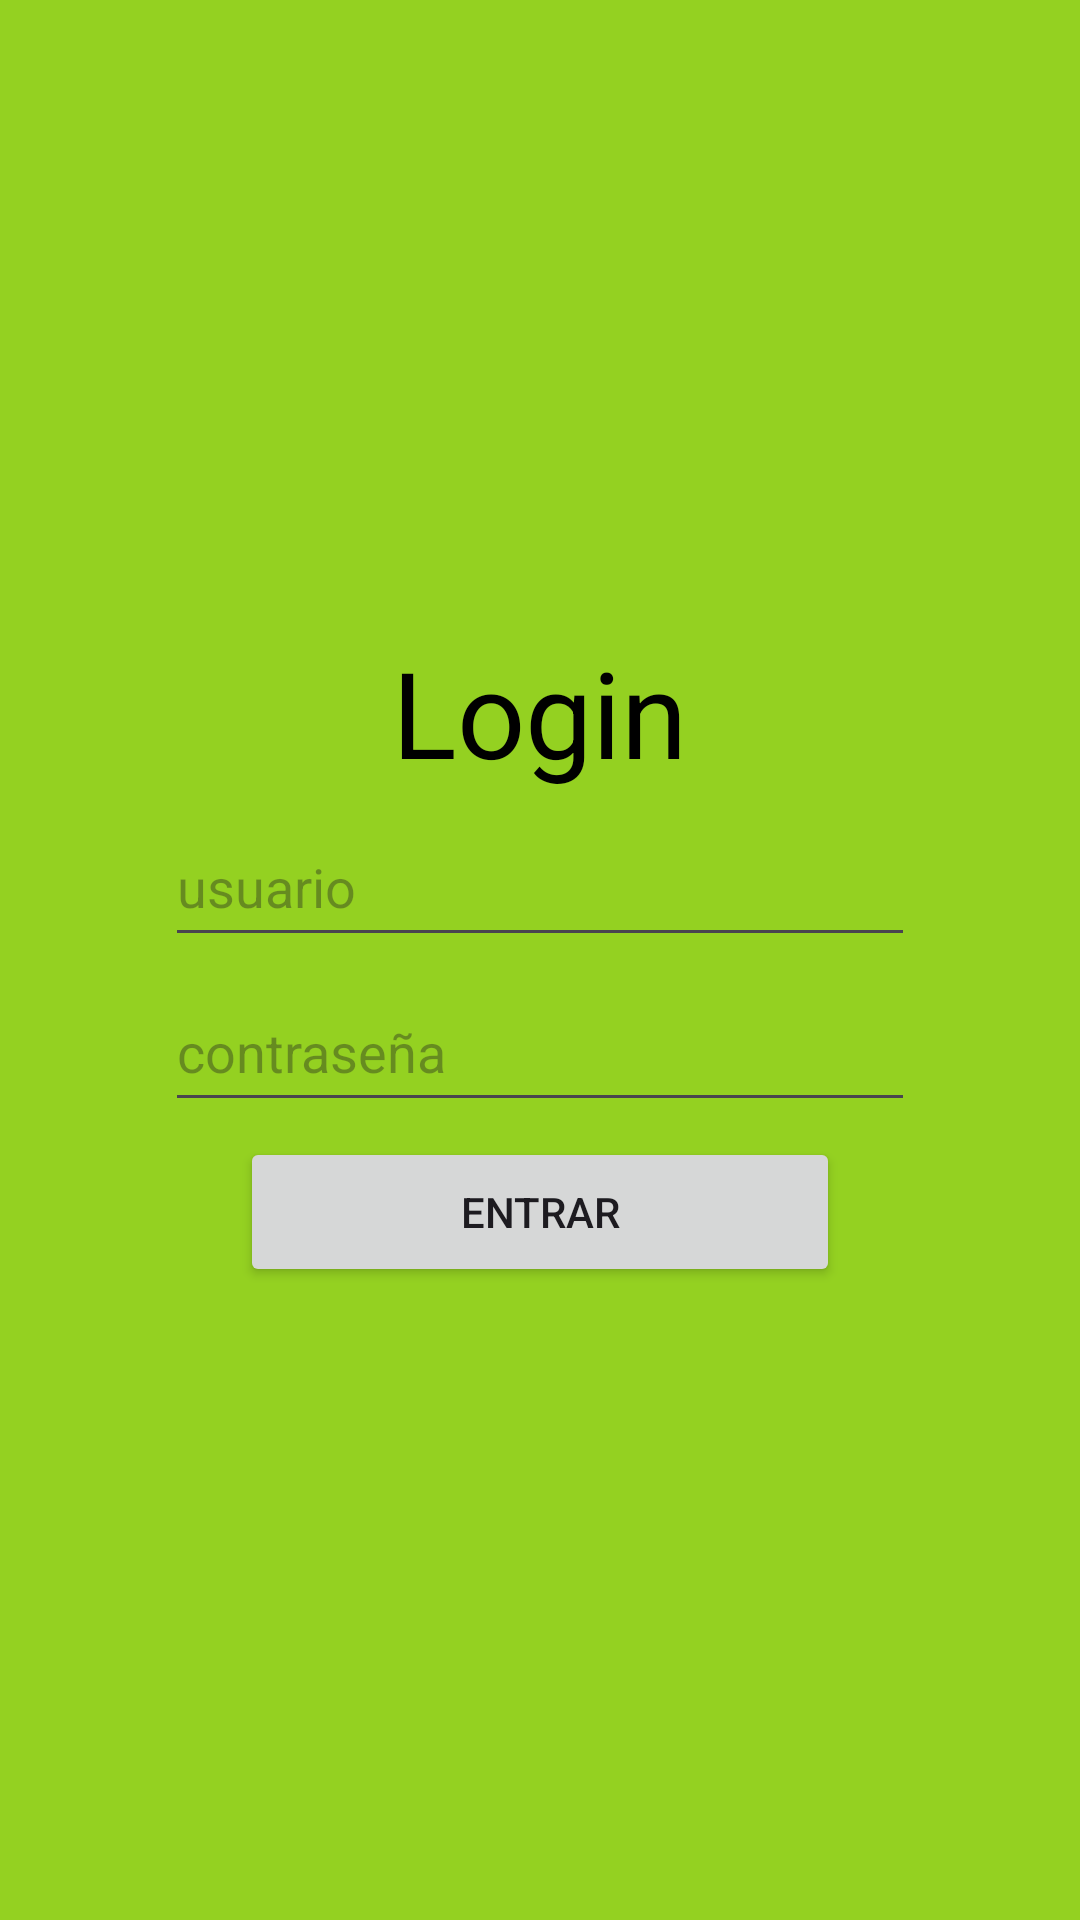

Layout XML and referenced resources for this Android screen:
<!-- AndroidManifest.xml: application theme Theme.ParcialDef -->
<!-- res/layout/activity_main.xml -->
<?xml version="1.0" encoding="utf-8"?>
<LinearLayout
    xmlns:android="http://schemas.android.com/apk/res/android"
    xmlns:tools="http://schemas.android.com/tools"
    xmlns:app="http://schemas.android.com/apk/res-auto"
    android:id="@+id/main"
    android:layout_width="match_parent"
    android:layout_height="match_parent"
    android:orientation="vertical"
    android:gravity="center_horizontal|center_vertical"
    tools:context=".MainActivity"
    android:background="#94D121">

    <TextView
      android:layout_width="wrap_content"
      android:layout_height="wrap_content"
      android:text="Login"
        android:textSize="40sp"
      app:layout_constraintBottom_toBottomOf="parent"
      app:layout_constraintStart_toStartOf="parent"
      app:layout_constraintEnd_toEndOf="parent"
      app:layout_constraintTop_toTopOf="parent"
        android:textColor="@color/black"/>

    <EditText
        android:id="@+id/edt_user"
        android:layout_width="250dp"
        android:layout_height="50dp"
        android:layout_marginTop="5dp"
        android:hint="usuario"/>
    <EditText
        android:id="@+id/edt_pass"
        android:layout_width="250dp"
        android:layout_height="50dp"
        android:layout_marginTop="5dp"
        android:hint="contraseña"/>
    <Button
        android:id="@+id/btn_entrar"
        android:layout_width="200dp"
        android:layout_height="50dp"
        android:layout_marginTop="5dp"
        android:text="Entrar"
        />


  </LinearLayout>
<!-- resources referenced by this layout -->
<resources>
  <style name="Theme.ParcialDef" parent="Base.Theme.ParcialDef" />
  <style name="Base.Theme.ParcialDef" parent="Theme.Material3.DayNight.NoActionBar">
          
          
      </style>
  <!-- not gathered from this repository: default colours our renderer supplied (Android Studio template values) -->
  <color name="black">#FF000000</color>
</resources>
